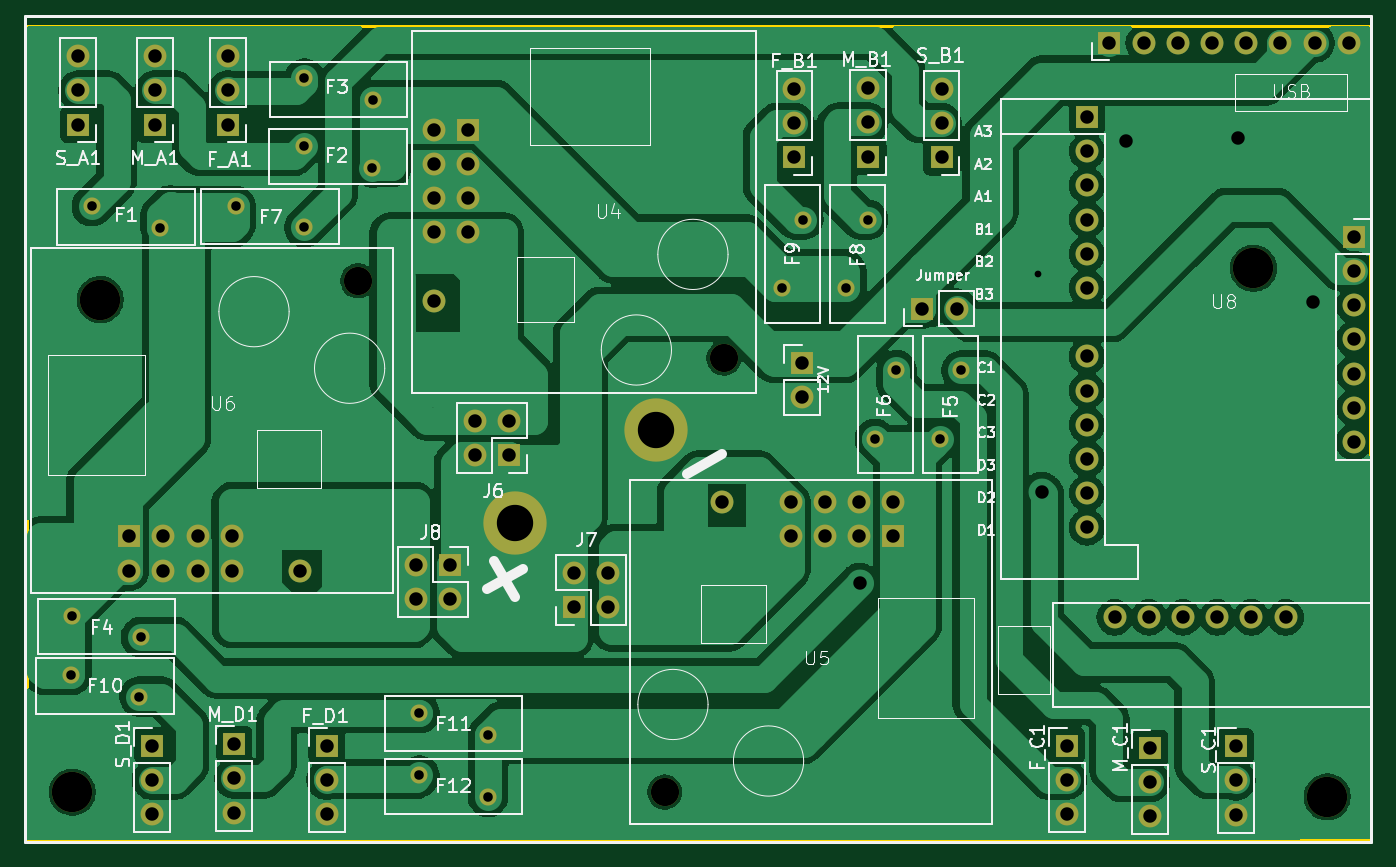
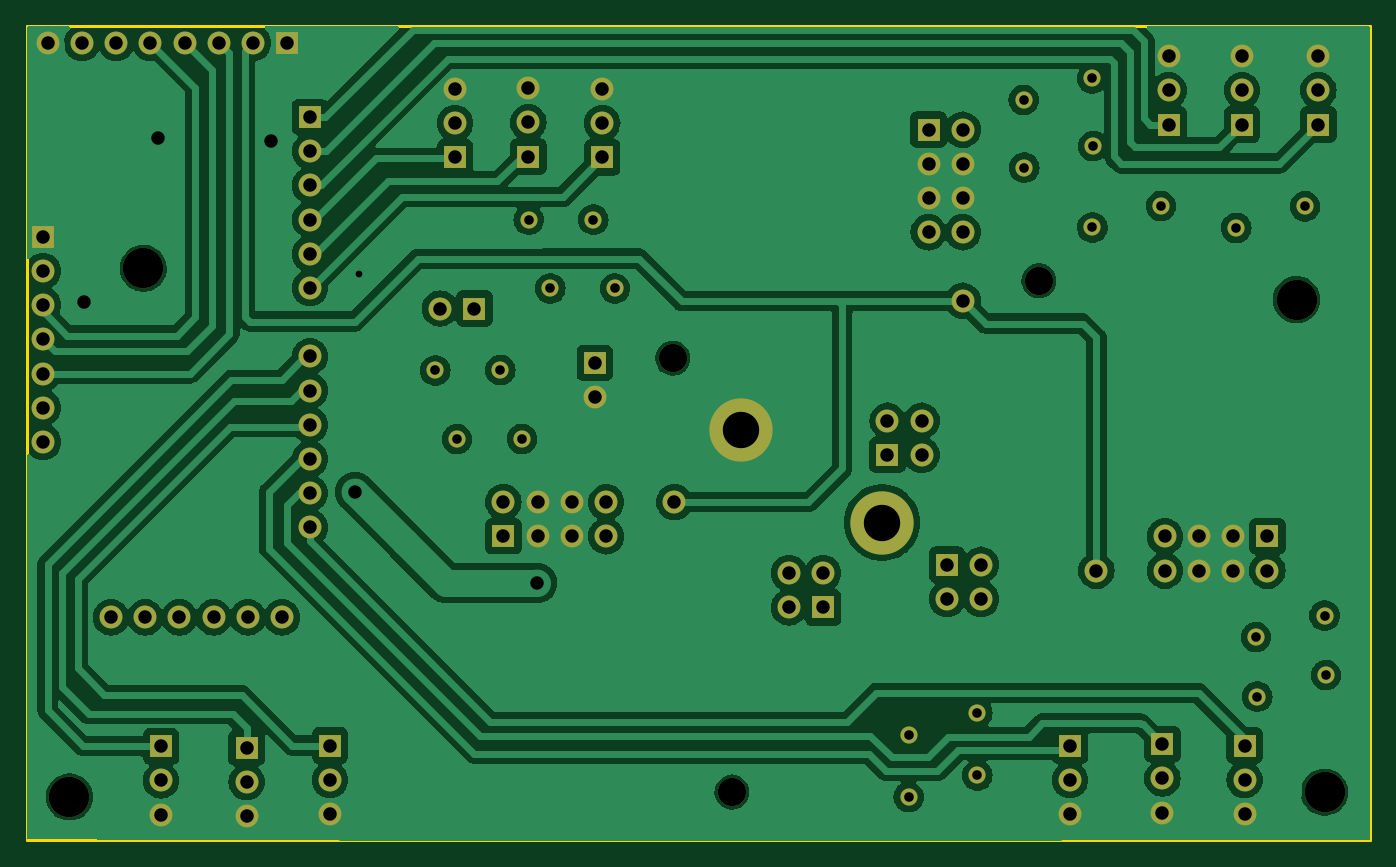
Circuit board: 11 layer files. Board 99.7 x 60.5 mm.
- bottom_copper: CzlapCzlapBOT-B_Cu.gbr (179123 bytes)
- bottom_mask: CzlapCzlapBOT-B_Mask.gbr (5451 bytes)
- paste: CzlapCzlapBOT-B_Paste.gbr (456 bytes)
- bottom_silk: CzlapCzlapBOT-B_Silkscreen.gbr (457 bytes)
- outline: CzlapCzlapBOT-Edge_Cuts.gbr (690 bytes)
- top_copper: CzlapCzlapBOT-F_Cu.gbr (130122 bytes)
- top_mask: CzlapCzlapBOT-F_Mask.gbr (5451 bytes)
- paste: CzlapCzlapBOT-F_Paste.gbr (456 bytes)
- top_silk: CzlapCzlapBOT-F_Silkscreen.gbr (67835 bytes)
- drill: CzlapCzlapBOT-NPTH-drl.gbr (833 bytes)
- drill: CzlapCzlapBOT-PTH-drl.gbr (5205 bytes)

=== bottom_copper: CzlapCzlapBOT-B_Cu.gbr (179123 bytes, source omitted) ===
=== bottom_mask: CzlapCzlapBOT-B_Mask.gbr ===
%TF.GenerationSoftware,KiCad,Pcbnew,8.0.2*%
%TF.CreationDate,2024-07-21T17:00:07+02:00*%
%TF.ProjectId,CzlapCzlapBOT,437a6c61-7043-47a6-9c61-70424f542e6b,rev?*%
%TF.SameCoordinates,Original*%
%TF.FileFunction,Soldermask,Bot*%
%TF.FilePolarity,Negative*%
%FSLAX46Y46*%
G04 Gerber Fmt 4.6, Leading zero omitted, Abs format (unit mm)*
G04 Created by KiCad (PCBNEW 8.0.2) date 2024-07-21 17:00:07*
%MOMM*%
%LPD*%
G01*
G04 APERTURE LIST*
%ADD10C,1.270000*%
%ADD11C,3.000000*%
%ADD12C,2.100000*%
%ADD13O,1.700000X1.700000*%
%ADD14R,1.700000X1.700000*%
%ADD15C,3.100000*%
%ADD16C,4.700000*%
G04 APERTURE END LIST*
D10*
%TO.C,F3*%
X63195200Y-112064800D03*
X58095200Y-110464800D03*
%TD*%
D11*
%TO.C,REF\u002A\u002A*%
X128574800Y-124561600D03*
%TD*%
D12*
%TO.C,U6*%
X62057400Y-125494400D03*
D13*
X45085400Y-147024400D03*
D14*
X45085400Y-144484400D03*
D13*
X47625400Y-147024400D03*
X47625400Y-144484400D03*
X50165400Y-147024400D03*
X50165400Y-144484400D03*
X52705400Y-147024400D03*
X52705400Y-144484400D03*
X57787400Y-147024400D03*
%TD*%
D10*
%TO.C,F11*%
X71729600Y-159207200D03*
X66629600Y-157607200D03*
%TD*%
D15*
%TO.C,+1*%
X73710800Y-143459200D03*
D16*
X73710800Y-143459200D03*
%TD*%
D14*
%TO.C,J21*%
X117881400Y-107823000D03*
D13*
X120421400Y-107823000D03*
X122961400Y-107823000D03*
X125501400Y-107823000D03*
X128041400Y-107823000D03*
X130581400Y-107823000D03*
X133121400Y-107823000D03*
X135661400Y-107823000D03*
%TD*%
D10*
%TO.C,F9*%
X93548200Y-126060200D03*
X95148200Y-120960200D03*
%TD*%
D11*
%TO.C,REF\u002A\u002A*%
X134061200Y-163830000D03*
%TD*%
D14*
%TO.C,M_D1*%
X52882800Y-159918400D03*
D13*
X52882800Y-162458400D03*
X52882800Y-164998400D03*
%TD*%
D10*
%TO.C,F4*%
X40843200Y-150368000D03*
X45943200Y-151968000D03*
%TD*%
D14*
%TO.C,S_B1*%
X105410000Y-116332000D03*
D13*
X105410000Y-113792000D03*
X105410000Y-111252000D03*
%TD*%
D14*
%TO.C,U8*%
X136022878Y-122228574D03*
D13*
X136022878Y-124768574D03*
X136022878Y-127308574D03*
X136022878Y-129848574D03*
X136022878Y-132388574D03*
X136022878Y-134928574D03*
X136022878Y-137468574D03*
D14*
X116210878Y-113338574D03*
D13*
X116210878Y-115878574D03*
X116210878Y-118418574D03*
X116210878Y-120958574D03*
X116210878Y-123498574D03*
X116210878Y-126038574D03*
X116210878Y-131118574D03*
X116210878Y-133658574D03*
X116210878Y-136198574D03*
X116210878Y-138738574D03*
X116210878Y-141278574D03*
X116210878Y-143818574D03*
X118268278Y-150498774D03*
X120808278Y-150498774D03*
X123348278Y-150498774D03*
X125888278Y-150498774D03*
X128428278Y-150498774D03*
X130968278Y-150498774D03*
%TD*%
D14*
%TO.C,M_A1*%
X46990000Y-113893600D03*
D13*
X46990000Y-111353600D03*
X46990000Y-108813600D03*
%TD*%
D10*
%TO.C,F6*%
X100457000Y-137236200D03*
X102057000Y-132136200D03*
%TD*%
D14*
%TO.C,M_B1*%
X99974400Y-116281200D03*
D13*
X99974400Y-113741200D03*
X99974400Y-111201200D03*
%TD*%
D14*
%TO.C,F_D1*%
X59740800Y-160020000D03*
D13*
X59740800Y-162560000D03*
X59740800Y-165100000D03*
%TD*%
D14*
%TO.C,F_A1*%
X52425600Y-113893600D03*
D13*
X52425600Y-111353600D03*
X52425600Y-108813600D03*
%TD*%
D14*
%TO.C,M_C1*%
X120906404Y-160187165D03*
D13*
X120906404Y-162727165D03*
X120906404Y-165267165D03*
%TD*%
D14*
%TO.C,F_C1*%
X114706400Y-160020000D03*
D13*
X114706400Y-162560000D03*
X114706400Y-165100000D03*
%TD*%
D14*
%TO.C,S_A1*%
X41300400Y-113893600D03*
D13*
X41300400Y-111353600D03*
X41300400Y-108813600D03*
%TD*%
D14*
%TO.C,11v1_1*%
X95046800Y-131597400D03*
D13*
X95046800Y-134137400D03*
%TD*%
D11*
%TO.C,REF\u002A\u002A*%
X40843200Y-163474400D03*
%TD*%
D10*
%TO.C,F12*%
X71729600Y-163830000D03*
X66629600Y-162230000D03*
%TD*%
D14*
%TO.C,JUMPER1*%
X103982600Y-127558800D03*
D13*
X106522600Y-127558800D03*
%TD*%
D14*
%TO.C,S_D1*%
X46786800Y-160020000D03*
D13*
X46786800Y-162560000D03*
X46786800Y-165100000D03*
%TD*%
D15*
%TO.C,-1*%
X84201000Y-136575800D03*
D16*
X84201000Y-136575800D03*
%TD*%
D10*
%TO.C,F8*%
X98348800Y-126060200D03*
X99948800Y-120960200D03*
%TD*%
D11*
%TO.C,REF\u002A\u002A*%
X42926000Y-126898400D03*
%TD*%
D14*
%TO.C,J6*%
X73304400Y-138430000D03*
D13*
X70764400Y-138430000D03*
X73304400Y-135890000D03*
X70764400Y-135890000D03*
%TD*%
D12*
%TO.C,U5*%
X84856200Y-163466200D03*
D13*
X101828200Y-141936200D03*
D14*
X101828200Y-144476200D03*
D13*
X99288200Y-141936200D03*
X99288200Y-144476200D03*
X96748200Y-141936200D03*
X96748200Y-144476200D03*
X94208200Y-141936200D03*
X94208200Y-144476200D03*
X89126200Y-141936200D03*
%TD*%
D14*
%TO.C,J8*%
X68884800Y-146583400D03*
D13*
X68884800Y-149123400D03*
X66344800Y-146583400D03*
X66344800Y-149123400D03*
%TD*%
D10*
%TO.C,F10*%
X40741600Y-154787600D03*
X45841600Y-156387600D03*
%TD*%
%TO.C,F7*%
X52984400Y-119938800D03*
X58084400Y-121538800D03*
%TD*%
%TO.C,F5*%
X105283000Y-137261600D03*
X106883000Y-132161600D03*
%TD*%
%TO.C,F2*%
X63144400Y-117094000D03*
X58044400Y-115494000D03*
%TD*%
%TO.C,F1*%
X47396400Y-121564400D03*
X42296400Y-119964400D03*
%TD*%
D14*
%TO.C,J7*%
X78079600Y-149758400D03*
D13*
X78079600Y-147218400D03*
X80619600Y-149758400D03*
X80619600Y-147218400D03*
%TD*%
D14*
%TO.C,F_B1*%
X94488000Y-116332000D03*
D13*
X94488000Y-113792000D03*
X94488000Y-111252000D03*
%TD*%
D12*
%TO.C,U4*%
X89247400Y-131247000D03*
D13*
X67717400Y-114275000D03*
D14*
X70257400Y-114275000D03*
D13*
X67717400Y-116815000D03*
X70257400Y-116815000D03*
X67717400Y-119355000D03*
X70257400Y-119355000D03*
X67717400Y-121895000D03*
X70257400Y-121895000D03*
X67717400Y-126977000D03*
%TD*%
D14*
%TO.C,S_C1*%
X127254000Y-160070800D03*
D13*
X127254000Y-162610800D03*
X127254000Y-165150800D03*
%TD*%
M02*

=== paste: CzlapCzlapBOT-B_Paste.gbr ===
%TF.GenerationSoftware,KiCad,Pcbnew,8.0.2*%
%TF.CreationDate,2024-07-21T17:00:07+02:00*%
%TF.ProjectId,CzlapCzlapBOT,437a6c61-7043-47a6-9c61-70424f542e6b,rev?*%
%TF.SameCoordinates,Original*%
%TF.FileFunction,Paste,Bot*%
%TF.FilePolarity,Positive*%
%FSLAX46Y46*%
G04 Gerber Fmt 4.6, Leading zero omitted, Abs format (unit mm)*
G04 Created by KiCad (PCBNEW 8.0.2) date 2024-07-21 17:00:07*
%MOMM*%
%LPD*%
G01*
G04 APERTURE LIST*
G04 APERTURE END LIST*
M02*

=== bottom_silk: CzlapCzlapBOT-B_Silkscreen.gbr ===
%TF.GenerationSoftware,KiCad,Pcbnew,8.0.2*%
%TF.CreationDate,2024-07-21T17:00:07+02:00*%
%TF.ProjectId,CzlapCzlapBOT,437a6c61-7043-47a6-9c61-70424f542e6b,rev?*%
%TF.SameCoordinates,Original*%
%TF.FileFunction,Legend,Bot*%
%TF.FilePolarity,Positive*%
%FSLAX46Y46*%
G04 Gerber Fmt 4.6, Leading zero omitted, Abs format (unit mm)*
G04 Created by KiCad (PCBNEW 8.0.2) date 2024-07-21 17:00:07*
%MOMM*%
%LPD*%
G01*
G04 APERTURE LIST*
G04 APERTURE END LIST*
M02*

=== outline: CzlapCzlapBOT-Edge_Cuts.gbr ===
%TF.GenerationSoftware,KiCad,Pcbnew,8.0.2*%
%TF.CreationDate,2024-07-21T17:00:07+02:00*%
%TF.ProjectId,CzlapCzlapBOT,437a6c61-7043-47a6-9c61-70424f542e6b,rev?*%
%TF.SameCoordinates,Original*%
%TF.FileFunction,Profile,NP*%
%FSLAX46Y46*%
G04 Gerber Fmt 4.6, Leading zero omitted, Abs format (unit mm)*
G04 Created by KiCad (PCBNEW 8.0.2) date 2024-07-21 17:00:07*
%MOMM*%
%LPD*%
G01*
G04 APERTURE LIST*
%TA.AperFunction,Profile*%
%ADD10C,0.200000*%
%TD*%
G04 APERTURE END LIST*
D10*
X137212400Y-106593200D02*
X37476800Y-106593200D01*
X137212400Y-167045200D02*
X137212400Y-106593200D01*
X37476800Y-167045200D02*
X137212400Y-167045200D01*
X37476800Y-106593200D02*
X37476800Y-167045200D01*
M02*

=== top_copper: CzlapCzlapBOT-F_Cu.gbr (130122 bytes, source omitted) ===
=== top_mask: CzlapCzlapBOT-F_Mask.gbr ===
%TF.GenerationSoftware,KiCad,Pcbnew,8.0.2*%
%TF.CreationDate,2024-07-21T17:00:07+02:00*%
%TF.ProjectId,CzlapCzlapBOT,437a6c61-7043-47a6-9c61-70424f542e6b,rev?*%
%TF.SameCoordinates,Original*%
%TF.FileFunction,Soldermask,Top*%
%TF.FilePolarity,Negative*%
%FSLAX46Y46*%
G04 Gerber Fmt 4.6, Leading zero omitted, Abs format (unit mm)*
G04 Created by KiCad (PCBNEW 8.0.2) date 2024-07-21 17:00:07*
%MOMM*%
%LPD*%
G01*
G04 APERTURE LIST*
%ADD10C,1.270000*%
%ADD11C,3.000000*%
%ADD12C,2.100000*%
%ADD13O,1.700000X1.700000*%
%ADD14R,1.700000X1.700000*%
%ADD15C,3.100000*%
%ADD16C,4.700000*%
G04 APERTURE END LIST*
D10*
%TO.C,F3*%
X63195200Y-112064800D03*
X58095200Y-110464800D03*
%TD*%
D11*
%TO.C,REF\u002A\u002A*%
X128574800Y-124561600D03*
%TD*%
D12*
%TO.C,U6*%
X62057400Y-125494400D03*
D13*
X45085400Y-147024400D03*
D14*
X45085400Y-144484400D03*
D13*
X47625400Y-147024400D03*
X47625400Y-144484400D03*
X50165400Y-147024400D03*
X50165400Y-144484400D03*
X52705400Y-147024400D03*
X52705400Y-144484400D03*
X57787400Y-147024400D03*
%TD*%
D10*
%TO.C,F11*%
X71729600Y-159207200D03*
X66629600Y-157607200D03*
%TD*%
D15*
%TO.C,+1*%
X73710800Y-143459200D03*
D16*
X73710800Y-143459200D03*
%TD*%
D14*
%TO.C,J21*%
X117881400Y-107823000D03*
D13*
X120421400Y-107823000D03*
X122961400Y-107823000D03*
X125501400Y-107823000D03*
X128041400Y-107823000D03*
X130581400Y-107823000D03*
X133121400Y-107823000D03*
X135661400Y-107823000D03*
%TD*%
D10*
%TO.C,F9*%
X93548200Y-126060200D03*
X95148200Y-120960200D03*
%TD*%
D11*
%TO.C,REF\u002A\u002A*%
X134061200Y-163830000D03*
%TD*%
D14*
%TO.C,M_D1*%
X52882800Y-159918400D03*
D13*
X52882800Y-162458400D03*
X52882800Y-164998400D03*
%TD*%
D10*
%TO.C,F4*%
X40843200Y-150368000D03*
X45943200Y-151968000D03*
%TD*%
D14*
%TO.C,S_B1*%
X105410000Y-116332000D03*
D13*
X105410000Y-113792000D03*
X105410000Y-111252000D03*
%TD*%
D14*
%TO.C,U8*%
X136022878Y-122228574D03*
D13*
X136022878Y-124768574D03*
X136022878Y-127308574D03*
X136022878Y-129848574D03*
X136022878Y-132388574D03*
X136022878Y-134928574D03*
X136022878Y-137468574D03*
D14*
X116210878Y-113338574D03*
D13*
X116210878Y-115878574D03*
X116210878Y-118418574D03*
X116210878Y-120958574D03*
X116210878Y-123498574D03*
X116210878Y-126038574D03*
X116210878Y-131118574D03*
X116210878Y-133658574D03*
X116210878Y-136198574D03*
X116210878Y-138738574D03*
X116210878Y-141278574D03*
X116210878Y-143818574D03*
X118268278Y-150498774D03*
X120808278Y-150498774D03*
X123348278Y-150498774D03*
X125888278Y-150498774D03*
X128428278Y-150498774D03*
X130968278Y-150498774D03*
%TD*%
D14*
%TO.C,M_A1*%
X46990000Y-113893600D03*
D13*
X46990000Y-111353600D03*
X46990000Y-108813600D03*
%TD*%
D10*
%TO.C,F6*%
X100457000Y-137236200D03*
X102057000Y-132136200D03*
%TD*%
D14*
%TO.C,M_B1*%
X99974400Y-116281200D03*
D13*
X99974400Y-113741200D03*
X99974400Y-111201200D03*
%TD*%
D14*
%TO.C,F_D1*%
X59740800Y-160020000D03*
D13*
X59740800Y-162560000D03*
X59740800Y-165100000D03*
%TD*%
D14*
%TO.C,F_A1*%
X52425600Y-113893600D03*
D13*
X52425600Y-111353600D03*
X52425600Y-108813600D03*
%TD*%
D14*
%TO.C,M_C1*%
X120906404Y-160187165D03*
D13*
X120906404Y-162727165D03*
X120906404Y-165267165D03*
%TD*%
D14*
%TO.C,F_C1*%
X114706400Y-160020000D03*
D13*
X114706400Y-162560000D03*
X114706400Y-165100000D03*
%TD*%
D14*
%TO.C,S_A1*%
X41300400Y-113893600D03*
D13*
X41300400Y-111353600D03*
X41300400Y-108813600D03*
%TD*%
D14*
%TO.C,11v1_1*%
X95046800Y-131597400D03*
D13*
X95046800Y-134137400D03*
%TD*%
D11*
%TO.C,REF\u002A\u002A*%
X40843200Y-163474400D03*
%TD*%
D10*
%TO.C,F12*%
X71729600Y-163830000D03*
X66629600Y-162230000D03*
%TD*%
D14*
%TO.C,JUMPER1*%
X103982600Y-127558800D03*
D13*
X106522600Y-127558800D03*
%TD*%
D14*
%TO.C,S_D1*%
X46786800Y-160020000D03*
D13*
X46786800Y-162560000D03*
X46786800Y-165100000D03*
%TD*%
D15*
%TO.C,-1*%
X84201000Y-136575800D03*
D16*
X84201000Y-136575800D03*
%TD*%
D10*
%TO.C,F8*%
X98348800Y-126060200D03*
X99948800Y-120960200D03*
%TD*%
D11*
%TO.C,REF\u002A\u002A*%
X42926000Y-126898400D03*
%TD*%
D14*
%TO.C,J6*%
X73304400Y-138430000D03*
D13*
X70764400Y-138430000D03*
X73304400Y-135890000D03*
X70764400Y-135890000D03*
%TD*%
D12*
%TO.C,U5*%
X84856200Y-163466200D03*
D13*
X101828200Y-141936200D03*
D14*
X101828200Y-144476200D03*
D13*
X99288200Y-141936200D03*
X99288200Y-144476200D03*
X96748200Y-141936200D03*
X96748200Y-144476200D03*
X94208200Y-141936200D03*
X94208200Y-144476200D03*
X89126200Y-141936200D03*
%TD*%
D14*
%TO.C,J8*%
X68884800Y-146583400D03*
D13*
X68884800Y-149123400D03*
X66344800Y-146583400D03*
X66344800Y-149123400D03*
%TD*%
D10*
%TO.C,F10*%
X40741600Y-154787600D03*
X45841600Y-156387600D03*
%TD*%
%TO.C,F7*%
X52984400Y-119938800D03*
X58084400Y-121538800D03*
%TD*%
%TO.C,F5*%
X105283000Y-137261600D03*
X106883000Y-132161600D03*
%TD*%
%TO.C,F2*%
X63144400Y-117094000D03*
X58044400Y-115494000D03*
%TD*%
%TO.C,F1*%
X47396400Y-121564400D03*
X42296400Y-119964400D03*
%TD*%
D14*
%TO.C,J7*%
X78079600Y-149758400D03*
D13*
X78079600Y-147218400D03*
X80619600Y-149758400D03*
X80619600Y-147218400D03*
%TD*%
D14*
%TO.C,F_B1*%
X94488000Y-116332000D03*
D13*
X94488000Y-113792000D03*
X94488000Y-111252000D03*
%TD*%
D12*
%TO.C,U4*%
X89247400Y-131247000D03*
D13*
X67717400Y-114275000D03*
D14*
X70257400Y-114275000D03*
D13*
X67717400Y-116815000D03*
X70257400Y-116815000D03*
X67717400Y-119355000D03*
X70257400Y-119355000D03*
X67717400Y-121895000D03*
X70257400Y-121895000D03*
X67717400Y-126977000D03*
%TD*%
D14*
%TO.C,S_C1*%
X127254000Y-160070800D03*
D13*
X127254000Y-162610800D03*
X127254000Y-165150800D03*
%TD*%
M02*

=== paste: CzlapCzlapBOT-F_Paste.gbr ===
%TF.GenerationSoftware,KiCad,Pcbnew,8.0.2*%
%TF.CreationDate,2024-07-21T17:00:07+02:00*%
%TF.ProjectId,CzlapCzlapBOT,437a6c61-7043-47a6-9c61-70424f542e6b,rev?*%
%TF.SameCoordinates,Original*%
%TF.FileFunction,Paste,Top*%
%TF.FilePolarity,Positive*%
%FSLAX46Y46*%
G04 Gerber Fmt 4.6, Leading zero omitted, Abs format (unit mm)*
G04 Created by KiCad (PCBNEW 8.0.2) date 2024-07-21 17:00:07*
%MOMM*%
%LPD*%
G01*
G04 APERTURE LIST*
G04 APERTURE END LIST*
M02*

=== top_silk: CzlapCzlapBOT-F_Silkscreen.gbr (67835 bytes, source omitted) ===
=== drill: CzlapCzlapBOT-NPTH-drl.gbr ===
%TF.GenerationSoftware,KiCad,Pcbnew,8.0.2*%
%TF.CreationDate,2024-07-21T16:59:23+02:00*%
%TF.ProjectId,CzlapCzlapBOT,437a6c61-7043-47a6-9c61-70424f542e6b,rev?*%
%TF.SameCoordinates,Original*%
%TF.FileFunction,NonPlated,1,2,NPTH,Drill*%
%TF.FilePolarity,Positive*%
%FSLAX46Y46*%
G04 Gerber Fmt 4.6, Leading zero omitted, Abs format (unit mm)*
G04 Created by KiCad (PCBNEW 8.0.2) date 2024-07-21 16:59:23*
%MOMM*%
%LPD*%
G01*
G04 APERTURE LIST*
%TA.AperFunction,ComponentDrill*%
%ADD10C,2.100000*%
%TD*%
%TA.AperFunction,ComponentDrill*%
%ADD11C,3.000000*%
%TD*%
G04 APERTURE END LIST*
D10*
%TO.C,U6*%
X62057400Y-125494400D03*
%TO.C,U5*%
X84856200Y-163466200D03*
%TO.C,U4*%
X89247400Y-131247000D03*
D11*
%TO.C,REF\u002A\u002A*%
X40843200Y-163474400D03*
X42926000Y-126898400D03*
X128574800Y-124561600D03*
X134061200Y-163830000D03*
M02*

=== drill: CzlapCzlapBOT-PTH-drl.gbr ===
%TF.GenerationSoftware,KiCad,Pcbnew,8.0.2*%
%TF.CreationDate,2024-07-21T16:59:23+02:00*%
%TF.ProjectId,CzlapCzlapBOT,437a6c61-7043-47a6-9c61-70424f542e6b,rev?*%
%TF.SameCoordinates,Original*%
%TF.FileFunction,Plated,1,2,PTH,Drill*%
%TF.FilePolarity,Positive*%
%FSLAX46Y46*%
G04 Gerber Fmt 4.6, Leading zero omitted, Abs format (unit mm)*
G04 Created by KiCad (PCBNEW 8.0.2) date 2024-07-21 16:59:23*
%MOMM*%
%LPD*%
G01*
G04 APERTURE LIST*
%TA.AperFunction,ViaDrill*%
%ADD10C,0.500000*%
%TD*%
%TA.AperFunction,ComponentDrill*%
%ADD11C,0.710000*%
%TD*%
%TA.AperFunction,ViaDrill*%
%ADD12C,1.000000*%
%TD*%
%TA.AperFunction,ComponentDrill*%
%ADD13C,1.000000*%
%TD*%
%TA.AperFunction,ComponentDrill*%
%ADD14C,2.700000*%
%TD*%
G04 APERTURE END LIST*
D10*
X112547400Y-125018800D03*
D11*
%TO.C,F10*%
X40741600Y-154787600D03*
%TO.C,F4*%
X40843200Y-150368000D03*
%TO.C,F1*%
X42296400Y-119964400D03*
%TO.C,F10*%
X45841600Y-156387600D03*
%TO.C,F4*%
X45943200Y-151968000D03*
%TO.C,F1*%
X47396400Y-121564400D03*
%TO.C,F7*%
X52984400Y-119938800D03*
%TO.C,F2*%
X58044400Y-115494000D03*
%TO.C,F7*%
X58084400Y-121538800D03*
%TO.C,F3*%
X58095200Y-110464800D03*
%TO.C,F2*%
X63144400Y-117094000D03*
%TO.C,F3*%
X63195200Y-112064800D03*
%TO.C,F11*%
X66629600Y-157607200D03*
%TO.C,F12*%
X66629600Y-162230000D03*
%TO.C,F11*%
X71729600Y-159207200D03*
%TO.C,F12*%
X71729600Y-163830000D03*
%TO.C,F9*%
X93548200Y-126060200D03*
X95148200Y-120960200D03*
%TO.C,F8*%
X98348800Y-126060200D03*
X99948800Y-120960200D03*
%TO.C,F6*%
X100457000Y-137236200D03*
X102057000Y-132136200D03*
%TO.C,F5*%
X105283000Y-137261600D03*
X106883000Y-132161600D03*
%TD*%
D12*
X99328200Y-147929600D03*
X112852200Y-141173200D03*
X119075200Y-115138200D03*
X127457200Y-114884200D03*
X132994400Y-127050800D03*
D13*
%TO.C,S_A1*%
X41300400Y-108813600D03*
X41300400Y-111353600D03*
X41300400Y-113893600D03*
%TO.C,U6*%
X45085400Y-144484400D03*
X45085400Y-147024400D03*
%TO.C,S_D1*%
X46786800Y-160020000D03*
X46786800Y-162560000D03*
X46786800Y-165100000D03*
%TO.C,M_A1*%
X46990000Y-108813600D03*
X46990000Y-111353600D03*
X46990000Y-113893600D03*
%TO.C,U6*%
X47625400Y-144484400D03*
X47625400Y-147024400D03*
X50165400Y-144484400D03*
X50165400Y-147024400D03*
%TO.C,F_A1*%
X52425600Y-108813600D03*
X52425600Y-111353600D03*
X52425600Y-113893600D03*
%TO.C,U6*%
X52705400Y-144484400D03*
X52705400Y-147024400D03*
%TO.C,M_D1*%
X52882800Y-159918400D03*
X52882800Y-162458400D03*
X52882800Y-164998400D03*
%TO.C,U6*%
X57787400Y-147024400D03*
%TO.C,F_D1*%
X59740800Y-160020000D03*
X59740800Y-162560000D03*
X59740800Y-165100000D03*
%TO.C,J8*%
X66344800Y-146583400D03*
X66344800Y-149123400D03*
%TO.C,U4*%
X67717400Y-114275000D03*
X67717400Y-116815000D03*
X67717400Y-119355000D03*
X67717400Y-121895000D03*
X67717400Y-126977000D03*
%TO.C,J8*%
X68884800Y-146583400D03*
X68884800Y-149123400D03*
%TO.C,U4*%
X70257400Y-114275000D03*
X70257400Y-116815000D03*
X70257400Y-119355000D03*
X70257400Y-121895000D03*
%TO.C,J6*%
X70764400Y-135890000D03*
X70764400Y-138430000D03*
X73304400Y-135890000D03*
X73304400Y-138430000D03*
%TO.C,J7*%
X78079600Y-147218400D03*
X78079600Y-149758400D03*
X80619600Y-147218400D03*
X80619600Y-149758400D03*
%TO.C,U5*%
X89126200Y-141936200D03*
X94208200Y-141936200D03*
X94208200Y-144476200D03*
%TO.C,F_B1*%
X94488000Y-111252000D03*
X94488000Y-113792000D03*
X94488000Y-116332000D03*
%TO.C,11v1_1*%
X95046800Y-131597400D03*
X95046800Y-134137400D03*
%TO.C,U5*%
X96748200Y-141936200D03*
X96748200Y-144476200D03*
X99288200Y-141936200D03*
X99288200Y-144476200D03*
%TO.C,M_B1*%
X99974400Y-111201200D03*
X99974400Y-113741200D03*
X99974400Y-116281200D03*
%TO.C,U5*%
X101828200Y-141936200D03*
X101828200Y-144476200D03*
%TO.C,JUMPER1*%
X103982600Y-127558800D03*
%TO.C,S_B1*%
X105410000Y-111252000D03*
X105410000Y-113792000D03*
X105410000Y-116332000D03*
%TO.C,JUMPER1*%
X106522600Y-127558800D03*
%TO.C,F_C1*%
X114706400Y-160020000D03*
X114706400Y-162560000D03*
X114706400Y-165100000D03*
%TO.C,U8*%
X116210878Y-113338574D03*
X116210878Y-115878574D03*
X116210878Y-118418574D03*
X116210878Y-120958574D03*
X116210878Y-123498574D03*
X116210878Y-126038574D03*
X116210878Y-131118574D03*
X116210878Y-133658574D03*
X116210878Y-136198574D03*
X116210878Y-138738574D03*
X116210878Y-141278574D03*
X116210878Y-143818574D03*
%TO.C,J21*%
X117881400Y-107823000D03*
%TO.C,U8*%
X118268278Y-150498774D03*
%TO.C,J21*%
X120421400Y-107823000D03*
%TO.C,U8*%
X120808278Y-150498774D03*
%TO.C,M_C1*%
X120906404Y-160187165D03*
X120906404Y-162727165D03*
X120906404Y-165267165D03*
%TO.C,J21*%
X122961400Y-107823000D03*
%TO.C,U8*%
X123348278Y-150498774D03*
%TO.C,J21*%
X125501400Y-107823000D03*
%TO.C,U8*%
X125888278Y-150498774D03*
%TO.C,S_C1*%
X127254000Y-160070800D03*
X127254000Y-162610800D03*
X127254000Y-165150800D03*
%TO.C,J21*%
X128041400Y-107823000D03*
%TO.C,U8*%
X128428278Y-150498774D03*
%TO.C,J21*%
X130581400Y-107823000D03*
%TO.C,U8*%
X130968278Y-150498774D03*
%TO.C,J21*%
X133121400Y-107823000D03*
X135661400Y-107823000D03*
%TO.C,U8*%
X136022878Y-122228574D03*
X136022878Y-124768574D03*
X136022878Y-127308574D03*
X136022878Y-129848574D03*
X136022878Y-132388574D03*
X136022878Y-134928574D03*
X136022878Y-137468574D03*
D14*
%TO.C,+1*%
X73710800Y-143459200D03*
%TO.C,-1*%
X84201000Y-136575800D03*
M02*

